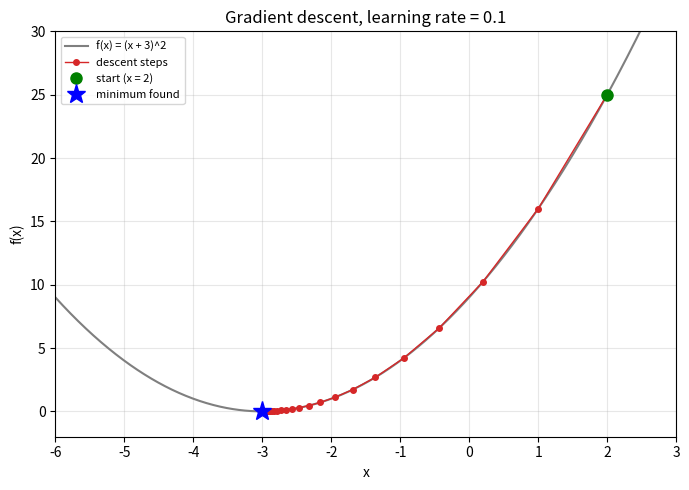
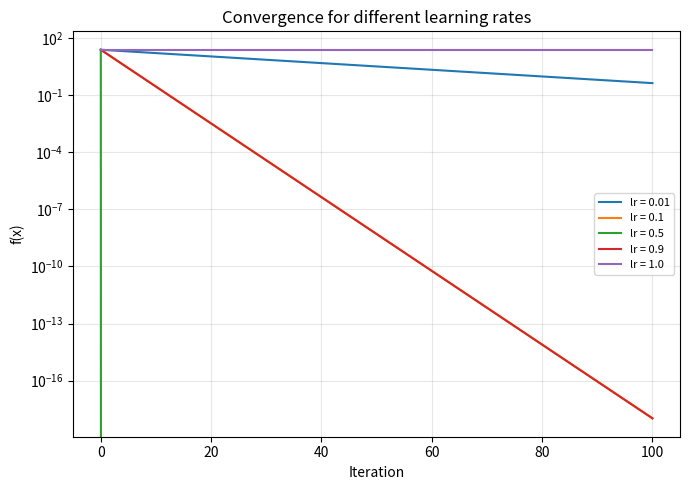

Source code (Python) for these figures, in order:
"""
QUESTION 5 (ML):
Implement the Gradient Descent Algorithm to find the local minima of the
function y = (x + 3)^2 starting from the point x = 2.

HOW IT WORKS
    1. f(x) = (x + 3)^2 is a parabola with its minimum at x = -3 (f = 0).
    2. f'(x) = 2(x + 3) is the slope: its sign points uphill.
    3. Update rule: x_new = x - learning_rate * f'(x).
    4. Repeat. Steps shrink as the slope fades, so x settles near -3.

    At learning rate 0.1 and 100 iterations, x ends around -2.999996.
    A rate that is too large overshoots; 1.0 never settles.

STEPS
    1. Define the function and its derivative
    2. Set the starting point and hyper-parameters
    3. Gradient descent function
    4. Run gradient descent
    5. Print the minimum
    6. Effect of the learning rate
    7. Observation
    8. Plots with matplotlib

RUN
    python3 ml/py5_GradientDescent.py

    In Jupyter, open py5_GradientDescent.ipynb or split this file at the
    "# %%" markers. This practical needs no imports and no dataset.
"""

# %% Step 1: Define the function and its derivative
def f(x):
    """Objective function f(x) = (x + 3)^2 (the value to minimize)."""
    return (x + 3) ** 2


def derivative(x):
    """Slope of f at x: which way is uphill, and how steep."""
    return 2 * (x + 3)

# %% Step 2: Set the starting point and hyper-parameters
# The question asks to start from x = 2.
x_start = 2
learning_rate = 0.1
iterations = 100

# %% Step 3: Gradient descent function
def gradient_descent(x_start, learning_rate, iterations, verbose_every=10):
    """Walk x downhill until iterations run out; return (final x, path)."""
    x = x_start
    path = [(x, f(x))]
    for i in range(iterations):
        gradient = derivative(x)
        x = x - learning_rate * gradient
        path.append((x, f(x)))
        if i % verbose_every == 0:
            print(f"iter {i:3d}: x = {x:.6f}, f(x) = {f(x):.6f}")
    return x, path

# %% Step 4: Run gradient descent
x_min, descent_path = gradient_descent(x_start, learning_rate, iterations)

# %% Step 5: Print the minimum
print("\nMinimum point x =", round(x_min, 6))
print("Minimum value y =", round(f(x_min), 10))
print("Expected minimum: x = -3, y = 0")

# %% Step 6: Effect of the learning rate
# A small rate converges slowly, 0.9 converges with oscillation, and 1.0
# keeps bouncing because every step overshoots the minimum.
for rate in [0.01, 0.1, 0.5, 0.9, 1.0]:
    final_x, _ = gradient_descent(2, rate, 100, verbose_every=1000)
    print(f"learning_rate={rate:<5} -> x={final_x:.6f}, f(x)={f(final_x):.6g}")

# %% Step 7: Observation
print("\nObservation")
print("  Gradient descent moves against the slope. Near the minimum the")
print("  slope is small, so the steps become small automatically. A very")
print("  large learning rate makes the updates overshoot and diverge.")

# %% Step 8: Plots with matplotlib
import matplotlib.pyplot as plt

# Plot 1: the parabola with every step of the descent drawn on it.
xs = [point[0] for point in descent_path]
ys = [point[1] for point in descent_path]
curve_x = [(-6 + i * 0.01) for i in range(901)]
curve_y = [f(value) for value in curve_x]

fig, axis = plt.subplots(figsize=(7, 5))
axis.plot(curve_x, curve_y, color="tab:gray", label="f(x) = (x + 3)^2")
axis.plot(xs, ys, "o-", color="tab:red", markersize=4,
          linewidth=1, label="descent steps")
axis.plot(x_start, f(x_start), "go", markersize=8, label="start (x = 2)")
axis.plot(x_min, f(x_min), "b*", markersize=14, label="minimum found")
axis.set_title(f"Gradient descent, learning rate = {learning_rate}")
axis.set_xlabel("x")
axis.set_ylabel("f(x)")
axis.axis([-6, 3, -2, 30])
axis.grid(alpha=0.3)
axis.legend(fontsize=8)
fig.tight_layout()
plt.show()

# Plot 2: convergence speed for different learning rates.
fig, axis = plt.subplots(figsize=(7, 5))
for rate in [0.01, 0.1, 0.5, 0.9, 1.0]:
    _, path = gradient_descent(x_start, rate, iterations, verbose_every=1000)
    axis.plot([value for _, value in path], label=f"lr = {rate}")

axis.set_title("Convergence for different learning rates")
axis.set_xlabel("Iteration")
axis.set_ylabel("f(x)")
axis.set_yscale("log")
axis.grid(alpha=0.3)
axis.legend(fontsize=8)
fig.tight_layout()
plt.show()
